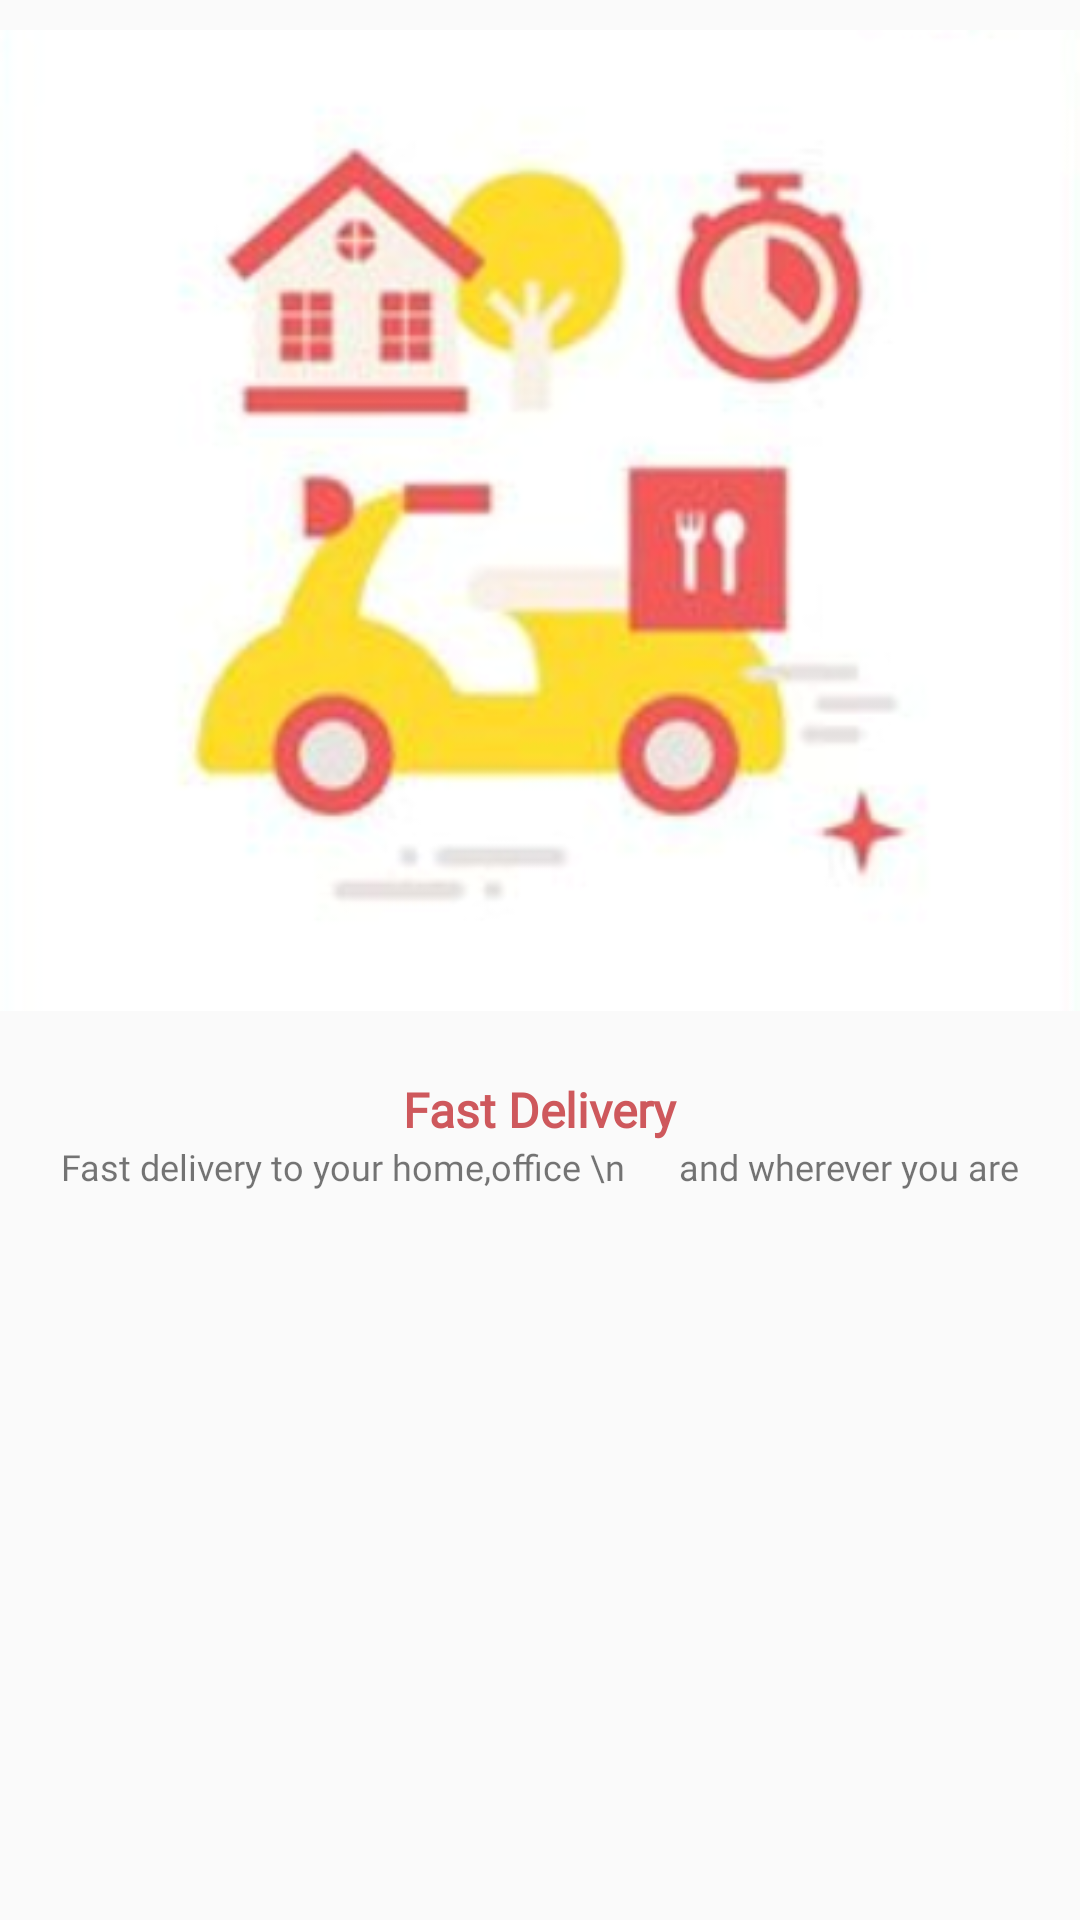

Produce the Android XML layout that renders to this screen, including the resource entries it uses.
<!-- AndroidManifest.xml: application theme Platform.MaterialComponents.Light -->
<!-- res/layout/fragment_intro_two.xml -->
<?xml version="1.0" encoding="utf-8"?>
<LinearLayout xmlns:android="http://schemas.android.com/apk/res/android"
    android:layout_width="match_parent"
    android:layout_height="match_parent"
    xmlns:app="http://schemas.android.com/apk/res-auto"
    android:orientation="vertical">
    <LinearLayout
        android:layout_width="wrap_content"
        android:layout_height="wrap_content"
        android:orientation="vertical"
        android:layout_gravity="center"
        android:gravity="center">
        <TextView
            android:id="@+id/tvLogIn"
            android:visibility="gone"
            android:layout_width="wrap_content"
            android:layout_height="wrap_content"
            android:fontFamily="@font/cambay"
            android:text="Log in"
            android:focusable="true"
            android:clickable="true"
            android:layout_marginTop="@dimen/margin_medium_2"
            android:textColor="@color/text_color"
            android:textSize="@dimen/text_regular"
            android:layout_marginStart="@dimen/margin_medium_2"
            android:layout_marginEnd="@dimen/margin_medium_2"
            android:layout_gravity="end" />
        <ImageView
            android:layout_width="wrap_content"
            android:layout_height="wrap_content"
            android:src="@drawable/deliverytwo"
            android:layout_gravity="center_horizontal"
            />
        <TextView
            android:layout_width="wrap_content"
            android:layout_height="wrap_content"
            android:text="Fast Delivery"
            android:textColor="@color/text_color"
            android:textSize="@dimen/text_regular_2x"
            android:textStyle="bold"
            android:layout_gravity="center"
            android:layout_marginTop="12dp"
            android:fontFamily="@font/cambay"/>
        <TextView
            android:layout_width="wrap_content"
            android:layout_height="wrap_content"
            android:text="Fast delivery to your home,office \n      and wherever you are"
            android:fontFamily="@font/cambay"
            android:layout_gravity="center"
            android:textSize="@dimen/text_small"
            />















    </LinearLayout>

</LinearLayout>
<!-- resources referenced by this layout -->
<resources>
  <color name="text_color">#CE585C</color>
  <dimen name="margin_medium_2">16dp</dimen>
  <dimen name="margin_xlarge">32dp</dimen>
  <dimen name="text_regular">14sp</dimen>
  <dimen name="text_regular_2x">16sp</dimen>
  <dimen name="text_small">12sp</dimen>
  <!-- drawable deliverytwo: png bitmap (drawable, 104061 bytes) -->
  <style name="ShapeAppearanceOverlay.MyApp.Button.round" parent="">
          <item name="cornerFamily">rounded</item>
          <item name="cornerSizeTopRight">40dp</item>
          <item name="cornerSizeBottomRight">40dp</item>
          <item name="cornerSizeBottomLeft">40dp</item>
          <item name="cornerSizeTopLeft">40dp</item>
      </style>
</resources>
